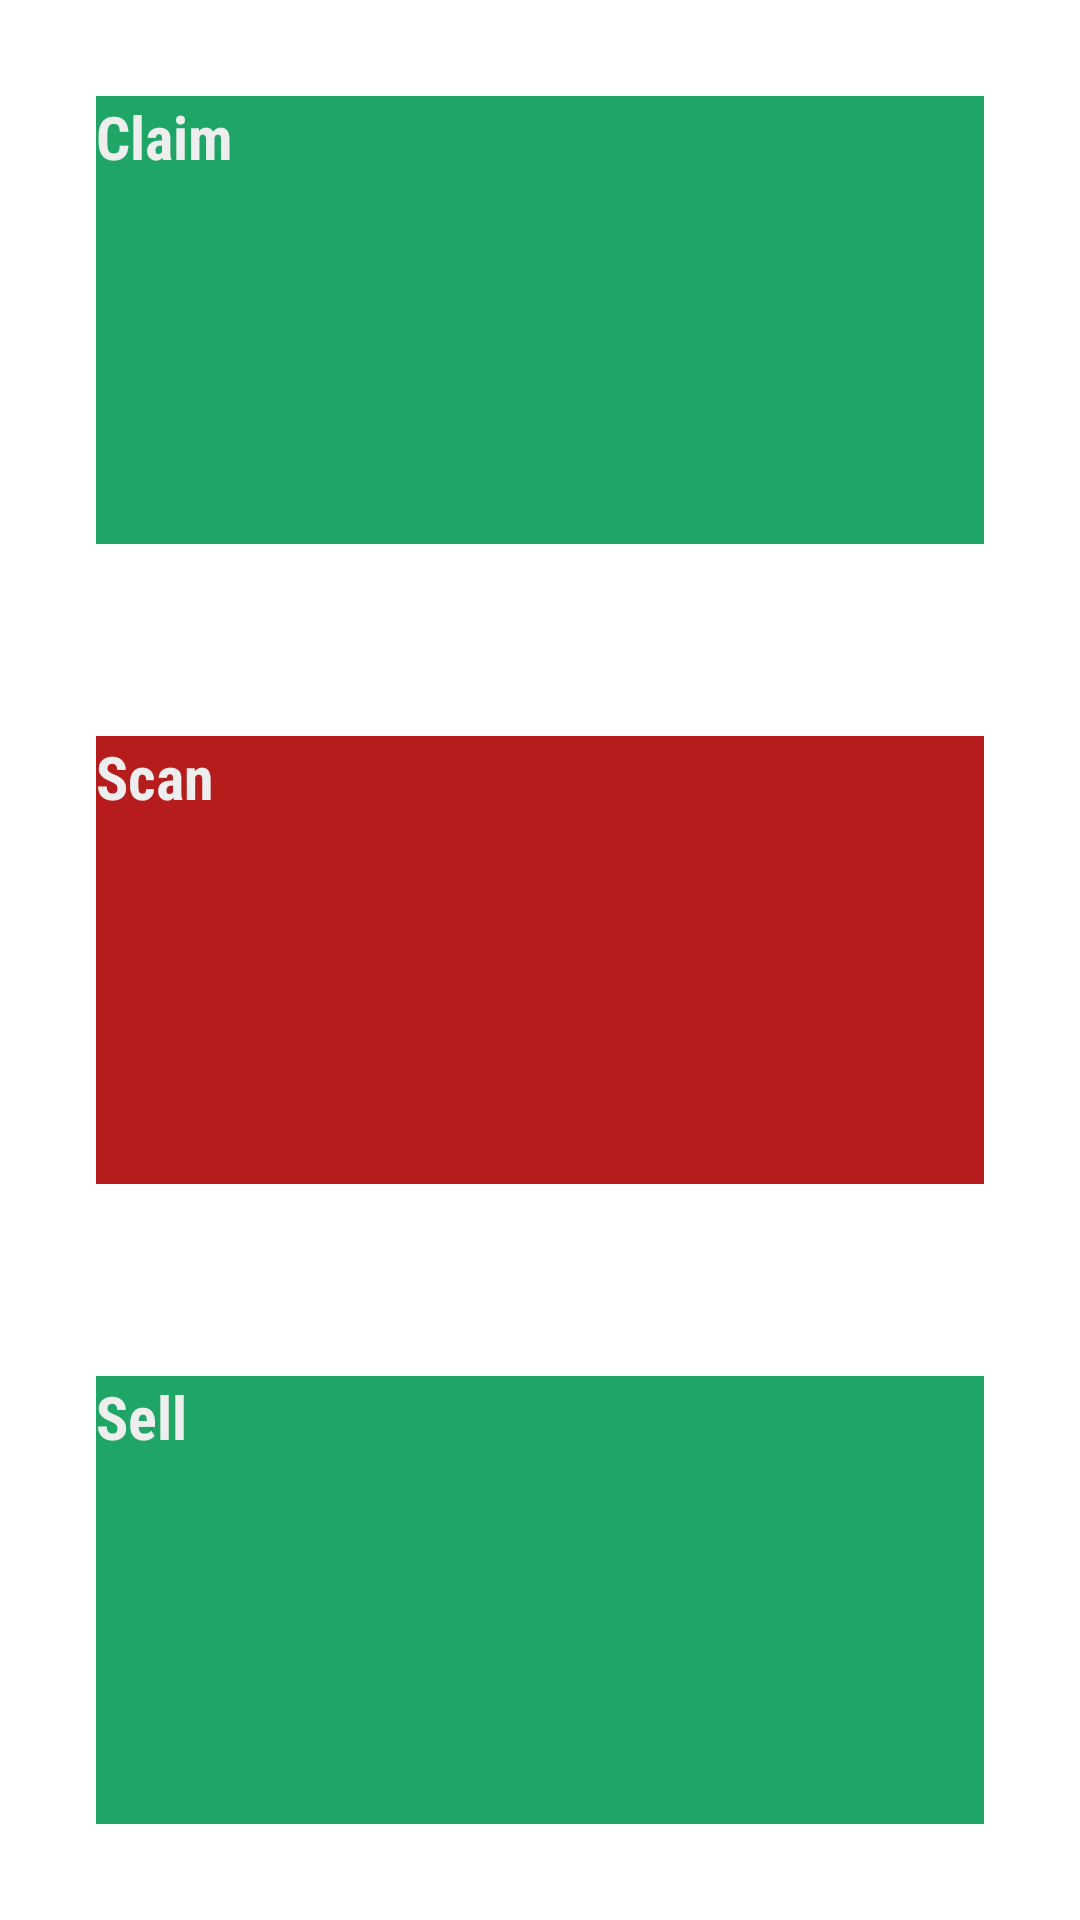

The Android layout XML behind this screen, and the referenced resources:
<!-- AndroidManifest.xml: application theme AppTheme.NoActionBar -->
<!-- res/layout/fragment_retailer_home.xml -->
<?xml version="1.0" encoding="utf-8"?>
<androidx.constraintlayout.widget.ConstraintLayout xmlns:android="http://schemas.android.com/apk/res/android"
    xmlns:app="http://schemas.android.com/apk/res-auto"
    xmlns:tools="http://schemas.android.com/tools"
    android:layout_width="match_parent"
    android:layout_height="match_parent"
    tools:context=".RetailerActivity.RetailerHomeFragment">

    <Button
        android:id="@+id/claim_button"
        android:layout_width="match_parent"
        android:layout_height="0dp"
        android:layout_margin="32dp"
        android:layout_marginStart="8dp"
        android:layout_marginTop="8dp"
        android:layout_marginEnd="8dp"
        android:background="@color/colorPrimary"
        android:fontFamily="sans-serif-condensed"
        android:text="Claim"
        android:textColor="@color/LightGray"
        android:textSize="20sp"
        android:textStyle="bold"
        app:layout_constraintBottom_toTopOf="@+id/scan_button"
        app:layout_constraintEnd_toEndOf="parent"
        app:layout_constraintHorizontal_bias="0.5"
        app:layout_constraintStart_toStartOf="parent"
        app:layout_constraintTop_toTopOf="parent" />

    <Button
        android:id="@+id/sell_button"
        android:layout_width="match_parent"
        android:layout_height="0dp"
        android:layout_margin="32dp"
        android:layout_marginStart="8dp"
        android:layout_marginTop="8dp"
        android:layout_marginEnd="8dp"
        android:layout_marginBottom="8dp"
        android:background="@color/colorPrimary"
        android:fontFamily="sans-serif-condensed"
        android:text="Sell"
        android:textColor="@color/LightGray"
        android:textSize="20sp"
        android:textStyle="bold"
        app:layout_constraintBottom_toBottomOf="parent"
        app:layout_constraintEnd_toEndOf="parent"
        app:layout_constraintHorizontal_bias="0.5"
        app:layout_constraintStart_toStartOf="parent"
        app:layout_constraintTop_toBottomOf="@+id/scan_button" />

    <Button
        android:id="@+id/scan_button"
        android:layout_width="match_parent"
        android:layout_height="0dp"
        android:layout_margin="32dp"
        android:layout_marginStart="8dp"
        android:layout_marginTop="8dp"
        android:layout_marginEnd="8dp"
        android:background="@color/colorAccent"
        android:fontFamily="sans-serif-condensed"
        android:text="Scan"
        android:textColor="@color/LightGray"
        android:textSize="20sp"
        android:textStyle="bold"
        app:layout_constraintBottom_toTopOf="@+id/sell_button"
        app:layout_constraintEnd_toEndOf="parent"
        app:layout_constraintHorizontal_bias="0.5"
        app:layout_constraintStart_toStartOf="parent"
        app:layout_constraintTop_toBottomOf="@+id/claim_button" />


</androidx.constraintlayout.widget.ConstraintLayout>
<!-- resources referenced by this layout -->
<resources>
  <color name="LightGray">#eeeeee</color>
  <color name="colorAccent">#b71c1c</color>
  <color name="colorPrimary">#1fa667</color>
</resources>
